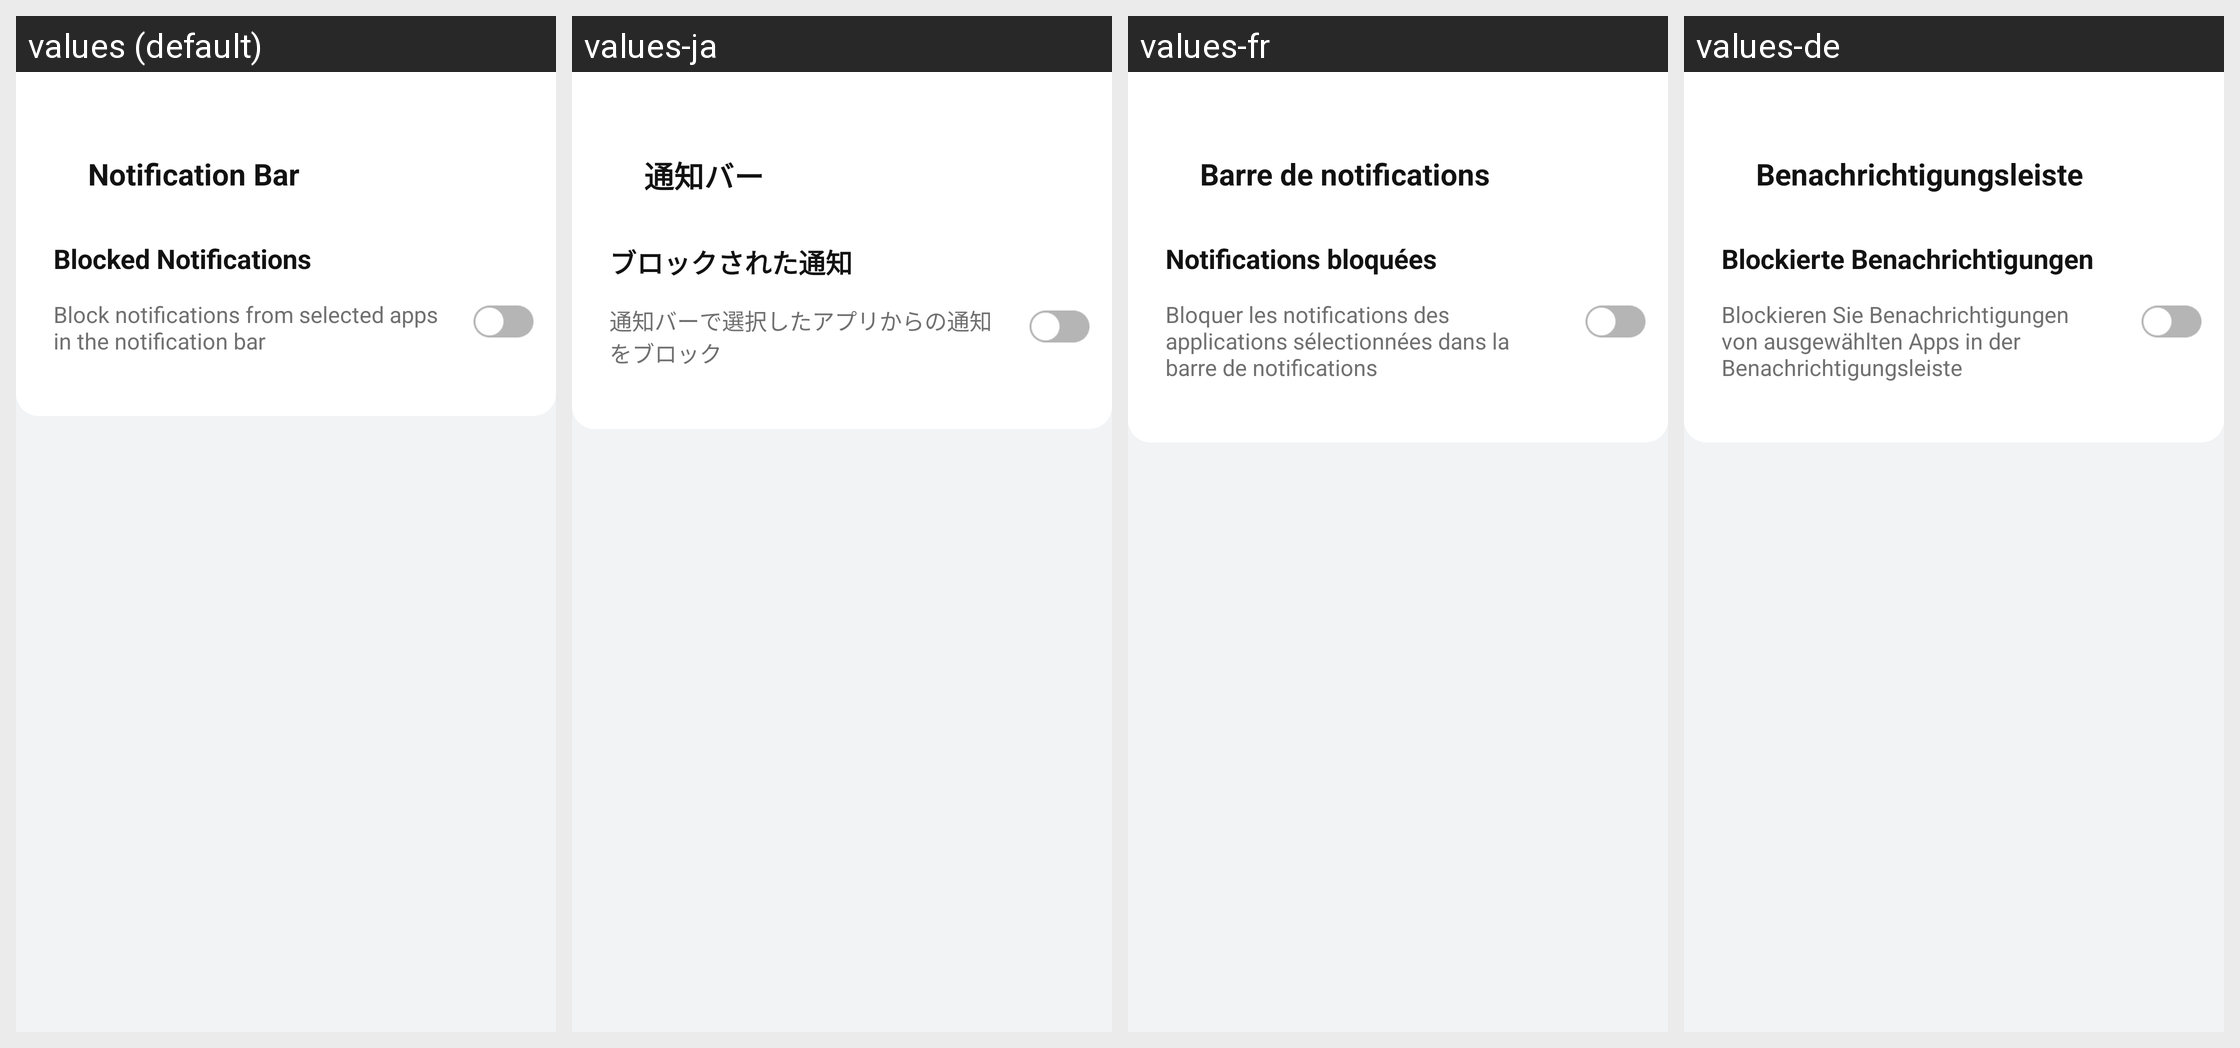

Here is an Android app screen in its default locale and in the app's own translations. Write out the translated-string differences for the strings that appear on this screen.
Android screen res/layout/activity_notification_bar_config.xml rendered under 4 locales, left to right: values (default), values-ja, values-fr, values-de. Device: Nexus 5 (rendered at 1080×1920; each locale shown at half size, 540×960, under a caption strip naming it); theme Theme.PhoneCleanUp.
Other locales in the repository, not shown: values-es, values-it, values-ko.
Strings drawn on this screen, with the default value and each locale's value (text and hints the layout hard-codes, and strings that could not be matched under every locale, appear in the picture but are not listed):

notification_bar
  values: Notification Bar
  values-ja: 通知バー
  values-fr: Barre de notifications
  values-de: Benachrichtigungsleiste

blocked_notifications
  values: Blocked Notifications
  values-ja: ブロックされた通知
  values-fr: Notifications bloquées
  values-de: Blockierte Benachrichtigungen

blocked_notifications_hint
  values: Block notifications from selected apps in the notification bar
  values-ja: 通知バーで選択したアプリからの通知をブロック
  values-fr: Bloquer les notifications des applications sélectionnées dans la barre de notifications
  values-de: Blockieren Sie Benachrichtigungen von ausgewählten Apps in der Benachrichtigungsleiste
